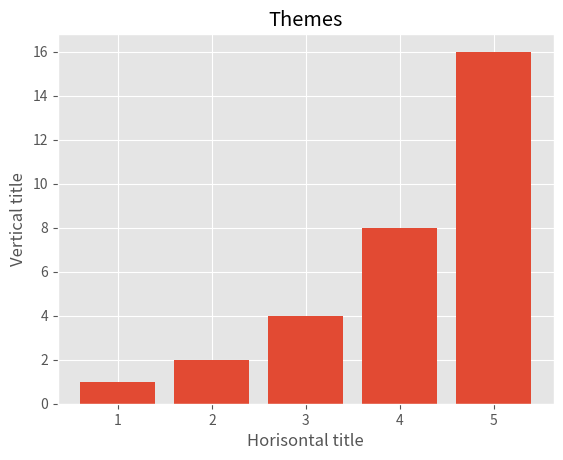

Generate this figure with matplotlib:
import matplotlib.pyplot as plt
# import seaborn as sns

# sns.set_style('darkgrid')
plt.style.use('ggplot')
print(plt.style.available)

x1=[1,2,3,4,5]
y1 = [1,2,4,8,16]


plt.bar(x1, y1) 
plt.xlabel('Horisontal title')
plt.ylabel('Vertical title')
plt.title('Themes')
plt.show()